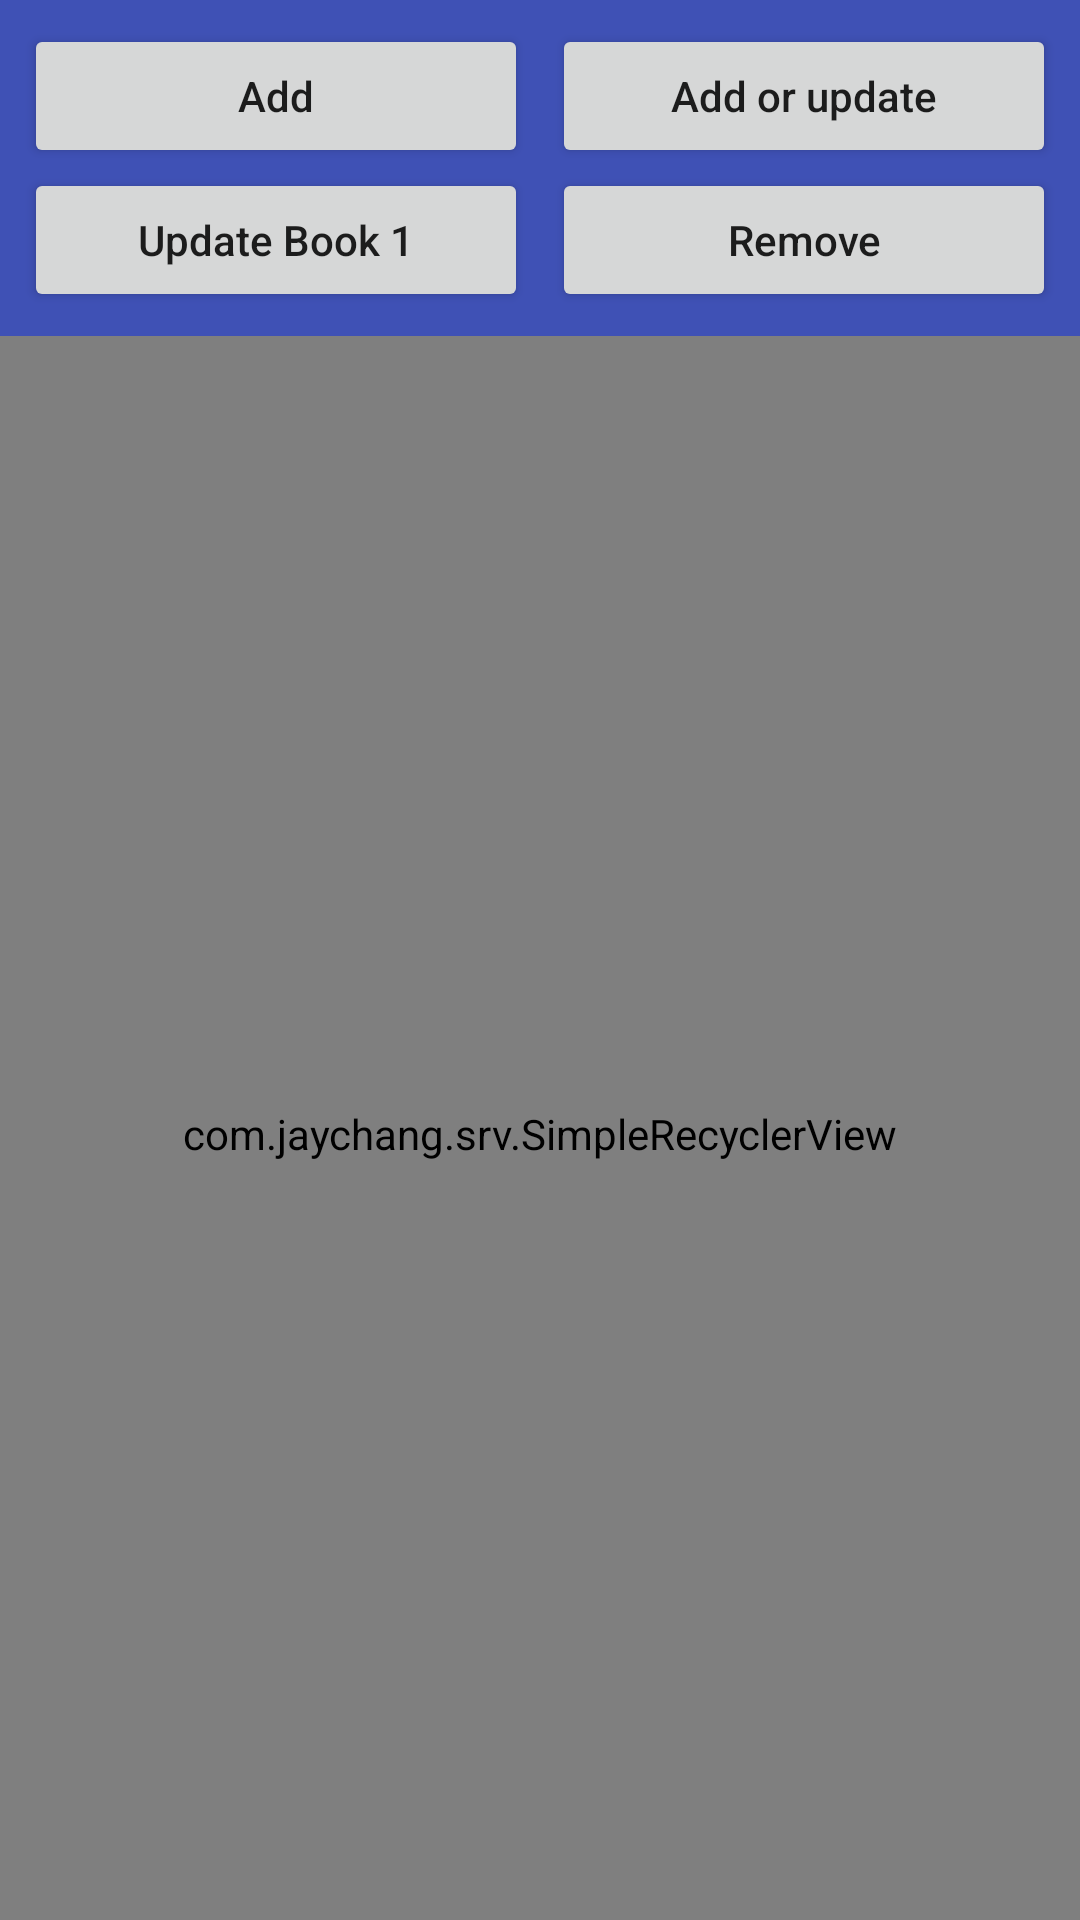

The Android layout XML behind this screen, and the referenced resources:
<!-- AndroidManifest.xml: application theme AppTheme -->
<!-- res/layout/activity_cell_operations.xml -->
<?xml version="1.0" encoding="utf-8"?>
<LinearLayout
    xmlns:android="http://schemas.android.com/apk/res/android"
    xmlns:app="http://schemas.android.com/apk/res-auto"
    android:layout_width="match_parent"
    android:layout_height="match_parent"
    android:orientation="vertical">

    <LinearLayout
        android:layout_width="match_parent"
        android:layout_height="wrap_content"
        android:background="@color/colorPrimary"
        android:orientation="horizontal"
        android:paddingLeft="8dp"
        android:paddingTop="8dp"
        android:paddingRight="8dp">

        <Button
            android:id="@+id/addButton"
            android:layout_width="0dp"
            android:layout_height="wrap_content"
            android:layout_marginRight="8dp"
            android:layout_weight="1"
            android:text="@string/add"
            android:textAllCaps="false" />

        <Button
            android:id="@+id/addOrUpdateButton"
            android:layout_width="0dp"
            android:layout_height="wrap_content"
            android:layout_weight="1"
            android:text="@string/addOrUpdate"
            android:textAllCaps="false" />

    </LinearLayout>

    <LinearLayout
        android:layout_width="match_parent"
        android:layout_height="wrap_content"
        android:background="@color/colorPrimary"
        android:orientation="horizontal"
        android:paddingBottom="8dp"
        android:paddingLeft="8dp"
        android:paddingRight="8dp">

        <Button
            android:id="@+id/updateButton"
            android:layout_width="0dp"
            android:layout_height="wrap_content"
            android:layout_marginRight="8dp"
            android:layout_weight="1"
            android:text="@string/update_book_1"
            android:textAllCaps="false" />

        <Button
            android:id="@+id/removeButton"
            android:layout_width="0dp"
            android:layout_height="wrap_content"
            android:layout_weight="1"
            android:text="@string/remove"
            android:textAllCaps="false" />

    </LinearLayout>

    <com.jaychang.srv.SimpleRecyclerView
        android:id="@+id/recyclerView"
        android:layout_width="match_parent"
        android:layout_height="match_parent"
        android:paddingTop="4dp"
        android:clipToPadding="false"
        app:srv_layoutMode="linearVertical"
        app:srv_spacing="4dp" />

</LinearLayout>
<!-- resources referenced by this layout -->
<resources>
  <color name="colorPrimary">#3F51B5</color>
  <string name="add">Add</string>
  <string name="addOrUpdate">Add or update</string>
  <string name="remove">Remove</string>
  <string name="update_book_1">Update Book 1</string>
  <style name="AppTheme" parent="Theme.AppCompat.Light.DarkActionBar">
          <item name="colorPrimary">@color/colorPrimary</item>
          <item name="colorPrimaryDark">@color/colorPrimaryDark</item>
          <item name="colorAccent">@color/colorAccent</item>
          <item name="android:windowBackground">@android:color/white</item>
      </style>
  <color name="colorPrimaryDark">#303F9F</color>
  <color name="colorAccent">#009688</color>
</resources>
